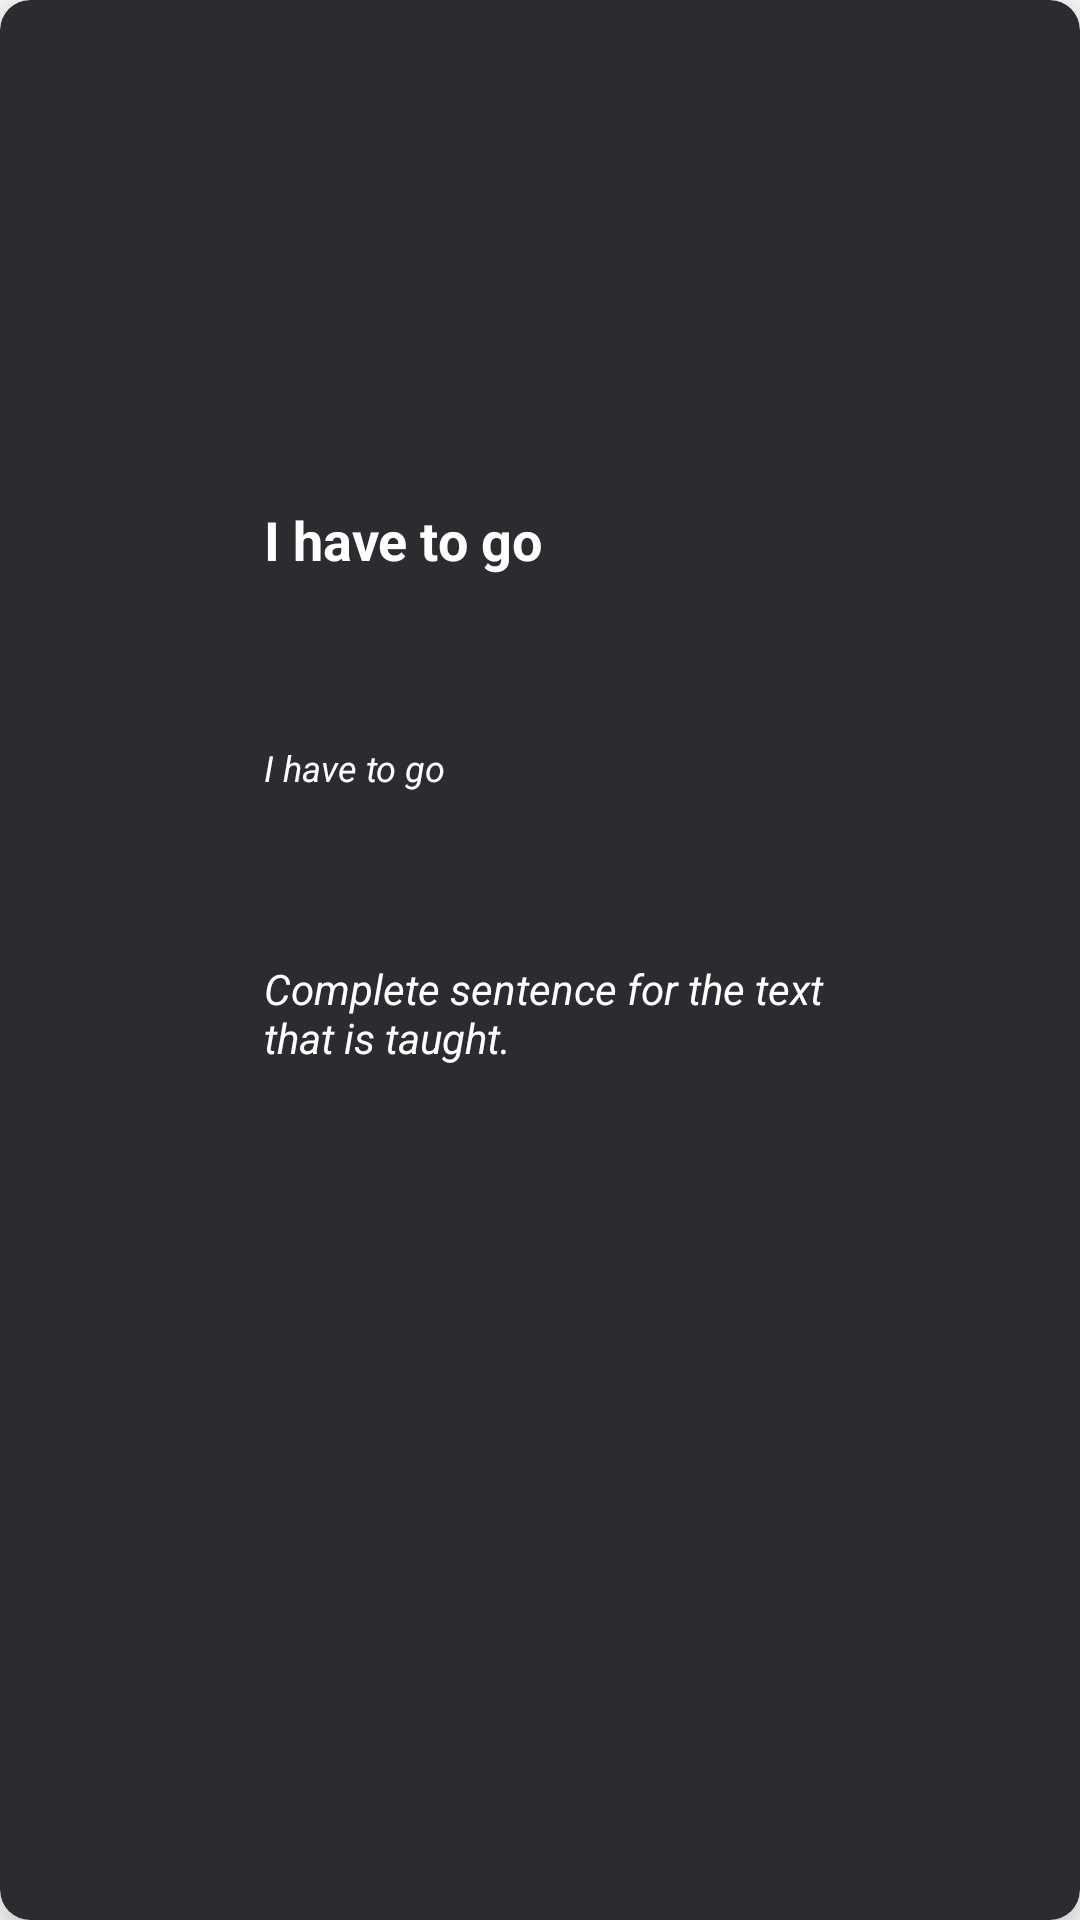

The Android layout XML behind this screen, and the referenced resources:
<!-- AndroidManifest.xml: application theme Theme.LingoE -->
<!-- res/layout/advance_card.xml -->
<?xml version="1.0" encoding="utf-8"?>
<androidx.cardview.widget.CardView xmlns:android="http://schemas.android.com/apk/res/android"
    xmlns:tools="http://schemas.android.com/tools"
    android:layout_width="match_parent"
    android:layout_height="120dp"
    xmlns:app="http://schemas.android.com/apk/res-auto"
    android:layout_marginBottom="8dp"
    android:layout_marginStart="16dp"
    android:layout_marginEnd="16dp"
    android:backgroundTint="#2d2a30"
    app:cardElevation="10dp"
    app:cardCornerRadius="10dp">

    <RelativeLayout
        android:layout_width="match_parent"
        android:layout_height="match_parent">

        <ImageView
            android:id="@+id/icon_view"
            android:layout_width="44dp"
            android:layout_height="match_parent"
            android:layout_marginStart="22dp"
            android:layout_marginEnd="22dp"
            android:src="@drawable/cake_slice"
            android:contentDescription="@string/todo" />

        <LinearLayout
            android:layout_width="match_parent"
            android:layout_height="match_parent"
            android:paddingEnd="62dp"
            android:layout_toEndOf="@id/icon_view"
            android:orientation="vertical"
            tools:ignore="RtlSymmetry">

            <TextView
                android:id="@+id/english_phrase"
                android:layout_width="match_parent"
                android:layout_height="0dp"
                android:layout_weight="3"
                android:textColor="@color/white"
                android:textStyle="bold"
                android:textSize="18sp"
                android:text="I have to go"
                android:gravity="bottom"/>

            <TextView
                android:id="@+id/english_phrase_pronunciation"
                android:layout_width="match_parent"
                android:layout_height="0dp"
                android:layout_weight="2"
                android:textColor="@color/white"
                android:textSize="12sp"
                android:textStyle="italic"
                android:text="I have to go"
                android:gravity="center_vertical"/>

            <TextView
                android:id="@+id/english_phrase_sentence"
                android:layout_width="match_parent"
                android:layout_height="0dp"
                android:layout_weight="5"
                android:textColor="@color/white"
                android:textStyle="italic"
                android:textSize="14sp"
                android:text="Complete sentence for the text that is taught."/>
        </LinearLayout>

        <ImageView
            android:layout_width="44dp"
            android:layout_height="44dp"
            android:layout_marginEnd="8dp"
            android:src="@drawable/my_old_home_play_button"
            android:layout_alignParentEnd="true"
            android:layout_centerVertical="true"/>
    </RelativeLayout>

</androidx.cardview.widget.CardView>
<!-- resources referenced by this layout -->
<resources>
  <string name="todo">TODO</string>
  <style name="Theme.LingoE" parent="Theme.MaterialComponents.DayNight.DarkActionBar">
          
          <item name="colorPrimary">@color/purple_500</item>
          <item name="colorPrimaryVariant">@color/purple_700</item>
          <item name="colorOnPrimary">@color/white</item>
          
          <item name="colorSecondary">@color/teal_200</item>
          <item name="colorSecondaryVariant">@color/teal_700</item>
          <item name="colorOnSecondary">@color/black</item>
          
          <item name="android:statusBarColor" tools:targetApi="l">?attr/colorPrimaryVariant</item>
          
      </style>
  <!-- not gathered from this repository: default colours our renderer supplied (Android Studio template values) -->
  <color name="purple_500">#FF6200EE</color>
  <color name="purple_700">#FF3700B3</color>
  <color name="teal_200">#FF03DAC5</color>
  <color name="teal_700">#FF018786</color>
  <color name="black">#FF000000</color>
  <color name="white">#FFFFFFFF</color>
</resources>
